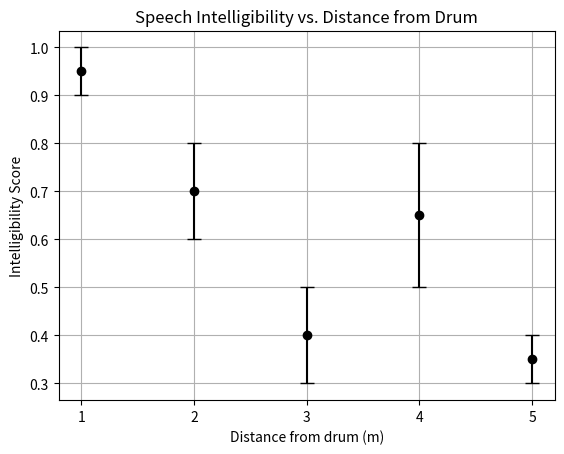

Source code (Python): (Note: this script raises an exception after producing the figure.)
import numpy as np
import matplotlib.pyplot as plt

what_measured = 'distance'

goed = np.array([9, 6, 3, 5, 3])
vergelijkbaar = np.array([1, 2, 2, 3, 1])
distance = np.array([1, 2, 3, 4, 5])

fig, ax = plt.subplots()

ax.errorbar(
    distance,
    (goed + 0.5 * vergelijkbaar) / 10,
    yerr = 0.5 * vergelijkbaar / 10,
    fmt='ok',
    capsize=5
)

ax.set_xticks(distance)
# ax.set_yticks(np.arange(0, 1, 10))

ax.set_xlabel('Distance from drum (m)')
ax.set_ylabel('Intelligibility Score')
ax.set_title('Speech Intelligibility vs. Distance from Drum')
ax.grid()

fig.savefig(f'figures/final_analysis/{what_measured}.png', dpi=300)
fig.savefig(f'figures/final_analysis/{what_measured}.pdf', dpi=300)
